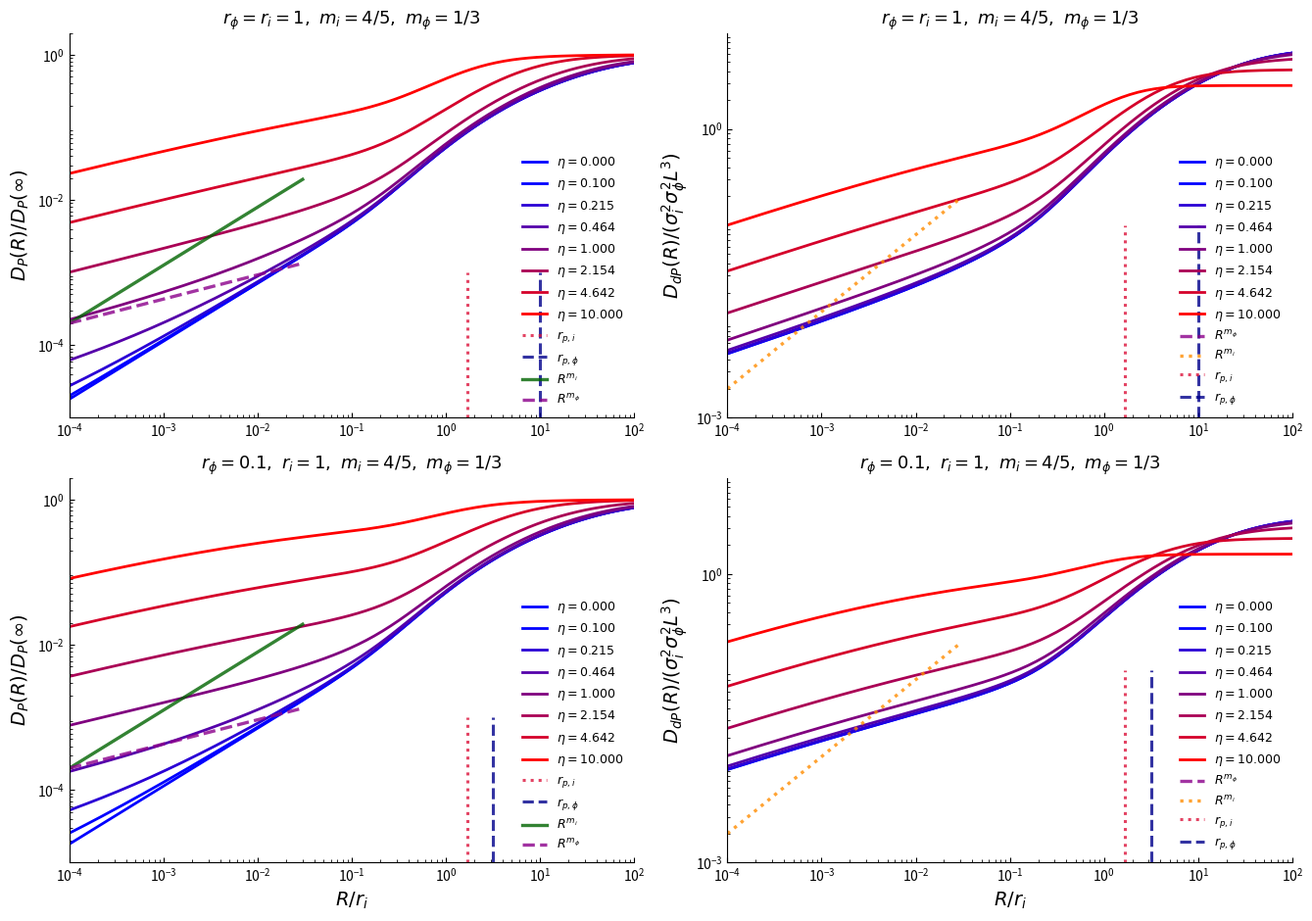
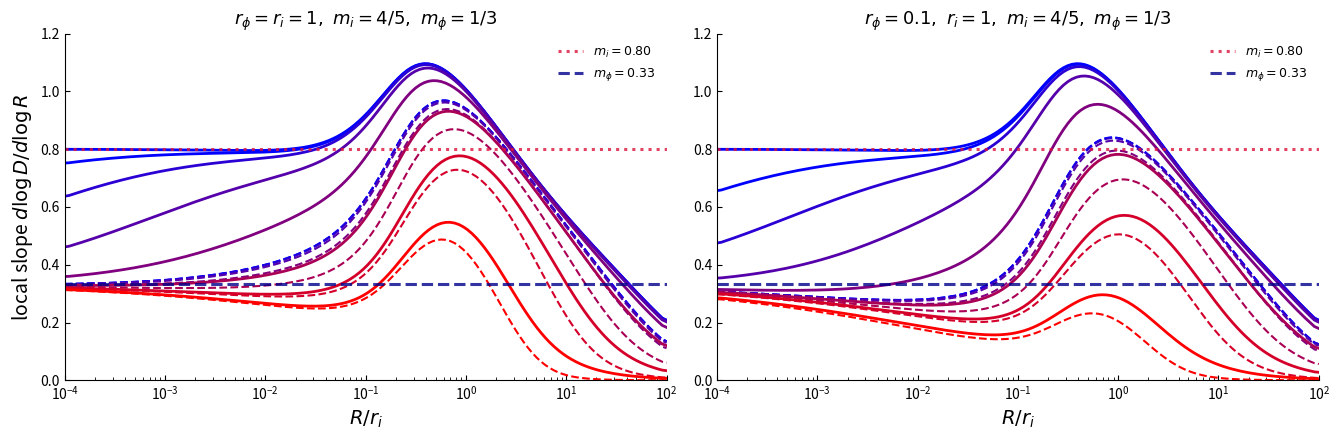

The matplotlib source for these figures, in order:
import numpy as np
import matplotlib
matplotlib.use("Agg")
import matplotlib.pyplot as plt
from matplotlib.ticker import LogFormatterMathtext, FixedLocator
from matplotlib.colors import LinearSegmentedColormap, LogNorm

TRAPZ = getattr(np, "trapezoid", np.trapz)

def cumtrapz0(y, x):
    y = np.asarray(y, float)
    x = np.asarray(x, float)
    out = np.empty_like(y, dtype=float)
    out[0] = 0.0
    out[1:] = np.cumsum(0.5 * (y[:-1] + y[1:]) * np.diff(x))
    return out

def t_even_from_f(f, z):
    h = cumtrapz0(f, z)
    j = cumtrapz0(f * z, z)
    return 2.0 * (z * h - j)

def xhat_kernel(R, dz, r, m):
    return (r ** m) / (r ** m + (R * R + dz * dz) ** (m / 2.0))

def make_uniform_grid(L, nz):
    return np.linspace(0.0, L, nz)

def trap_weights_uniform(z):
    w = np.ones_like(z)
    w[0] = 0.5
    w[-1] = 0.5
    w *= (z[-1] - z[0]) / (len(z) - 1)
    return w

def prepare_difference_index(nz):
    i = np.arange(nz)
    return np.abs(i[:, None] - i[None, :])

def structure_functions_case(ri, mi, rphi, mphi, L, etas, xvals, nz=360, sigma_i=1.0, sigma_phi=1.0):
    z = make_uniform_grid(L, nz)
    w = trap_weights_uniform(z)
    W = w[:, None] * w[None, :]
    didx = prepare_difference_index(nz)
    dzdiff = z[didx]
    Rall = np.concatenate(([0.0], xvals * ri))
    xi_i_diff = np.array([sigma_i**2 * xhat_kernel(R, z, ri, mi) for R in Rall])
    xi_phi_diff = np.array([sigma_phi**2 * xhat_kernel(R, z, rphi, mphi) for R in Rall])
    T_phi = np.array([t_even_from_f(f, z) for f in xi_phi_diff])
    V = T_phi[0]
    sigma_RM = np.sqrt(V[-1])
    tvals = np.array(etas, float) / (2.0 * sigma_RM)
    n_eta = len(etas)
    nR = len(Rall)
    C_P = np.empty((n_eta, nR), dtype=float)
    C_dP = np.empty((n_eta, nR), dtype=float)
    V1 = V[:, None]
    V2 = V[None, :]
    for k in range(nR):
        T = T_phi[k]
        J = 0.5 * (T[:, None] + T[None, :] - T[didx])
        C12 = J
        xi_i = xi_i_diff[k][didx]
        baseV = V1 + V2
        for q, t in enumerate(tvals):
            tt = t * t
            F = -2.0 * tt * baseV + 4.0 * tt * C12
            E = np.exp(F)
            Kp = xi_i * E
            C_P[q, k] = np.sum(W * Kp)
            d1 = 4.0 * t * (C12 - V1)
            d2 = 4.0 * t * (C12 - V2)
            Kd = xi_i * E * (d1 * d2 + 4.0 * C12)
            C_dP[q, k] = np.sum(W * Kd)
    D_P = 2.0 * (C_P[:, [0]] - C_P[:, 1:])
    D_dP = 2.0 * (C_dP[:, [0]] - C_dP[:, 1:])
    D_P_inf = 2.0 * C_P[:, 0]
    D_dP_inf = 2.0 * C_dP[:, 0]
    return {
        "x": xvals,
        "z": z,
        "sigma_RM": sigma_RM,
        "etas": np.array(etas, float),
        "lambda2": tvals,
        "D_P": D_P,
        "D_dP": D_dP,
        "D_P_norm": D_P / D_P_inf[:, None],
        "D_dP_norm": D_dP / D_dP_inf[:, None],
        "D_P_inf": D_P_inf,
        "D_dP_inf": D_dP_inf,
        "DdP_fig9_units": D_dP / (sigma_i**2 * sigma_phi**2 * L**3),
        "DP_fig5_units": D_P / (sigma_i**2 * L**2)
    }

def local_slope(x, y):
    lx = np.log10(x)
    ly = np.log10(np.maximum(y, 1e-300))
    return np.gradient(ly, lx, axis=-1)

def projected_scale(r, m, L):
    mbar = min(float(m), 1.0)
    return r * (L / r) ** ((1.0 - mbar) / (1.0 + mbar))

ri = 1.0
L = 100.0 * ri
# Use same eta values as p.py
num_etas = 8
etas = np.concatenate(([0], np.geomspace(0.1, 10, num_etas-1)))
xvals = np.logspace(-4, 2, 140)

# Cases for new figure layout: m_i > m_phi (using m_i=4/5, m_phi=1/3)
cases_fig1 = [
    {"name": r"$r_\phi=r_i=1,\ m_i=4/5,\ m_\phi=1/3$", "mi": 4/5, "mphi": 1/3, "ri": ri, "rphi": ri},
    {"name": r"$r_\phi=0.1,\ r_i=1,\ m_i=4/5,\ m_\phi=1/3$", "mi": 4/5, "mphi": 1/3, "ri": ri, "rphi": 0.1 * ri}
]

# Cases for log derivative plot
cases_fig2 = [
    {"name": r"$r_\phi=r_i=1,\ m_i=4/5,\ m_\phi=1/3$", "mi": 4/5, "mphi": 1/3, "ri": ri, "rphi": ri},
    {"name": r"$r_\phi=0.1,\ r_i=1,\ m_i=4/5,\ m_\phi=1/3$", "mi": 4/5, "mphi": 1/3, "ri": ri, "rphi": 0.1 * ri}
]

results_fig1 = [structure_functions_case(c["ri"], c["mi"], c["rphi"], c["mphi"], L, etas, xvals, nz=340) for c in cases_fig1]
results_fig2 = [structure_functions_case(c["ri"], c["mi"], c["rphi"], c["mphi"], L, etas, xvals, nz=340) for c in cases_fig2]

# Create colormap from blue to red (matching p.py)
cmap = LinearSegmentedColormap.from_list('blue_to_red', ['#0000FF', '#FF0000'])
# Normalize eta values logarithmically (handle eta=0 by using small epsilon)
eta_min = min([e for e in etas if e > 0]) if any(e > 0 for e in etas) else 1e-6
norm = LogNorm(vmin=eta_min, vmax=max(etas))

# Figure 1: Two columns (P on left, dP on right), two rows
fig1, axs1 = plt.subplots(2, 2, figsize=(13.5, 9.5))

# Left column: P plots
for row, (c, res) in enumerate(zip(cases_fig1, results_fig1)):
    ax = axs1[row, 0]
    for i, eta in enumerate(res["etas"]):
        if eta == 0:
            color = cmap(0.0)  # Use blue for eta=0
        else:
            color = cmap(norm(eta))
        ax.loglog(res["x"], np.maximum(res["D_P_norm"][i], 1e-12), color=color, lw=2.0, label=rf"$\eta={eta:.3f}$")
    rp_i = projected_scale(c["ri"], c["mi"], L) / c["ri"]
    # When r_i = r_phi, normalize by r_phi so lines are together; otherwise normalize by r_i
    if abs(c["ri"] - c["rphi"]) < 1e-10:
        rp_f = projected_scale(c["rphi"], c["mphi"], L) / c["rphi"]
    else:
        rp_f = projected_scale(c["rphi"], c["mphi"], L) / c["ri"]
    ax.vlines(rp_i, 1e-5, 1e-3, colors="crimson", linestyles=":", lw=2.2, alpha=0.8, label=r"$r_{p,i}$")
    ax.vlines(rp_f, 1e-5, 1e-3, colors="darkblue", linestyles="--", lw=2.2, alpha=0.8, label=r"$r_{p,\phi}$")
    x0 = np.array([1e-4, 3e-2])
    y0 = 2e-4 * (x0 / x0[0]) ** min(c["mi"], 1.0)
    y0_phi = 2e-4 * (x0 / x0[0]) ** min(c["mphi"], 1.0)
    ax.loglog(x0, y0, color="darkgreen", lw=2.4, alpha=0.8, label=r"$R^{m_i}$")
    ax.loglog(x0, y0_phi, color="darkmagenta", lw=2.4, alpha=0.8, ls="--", label=r"$R^{m_\phi}$")
    ax.set_xlim(1e-4, 1e2)
    ax.set_ylim(1e-5, 2)
    ax.set_title(c["name"], fontsize=13)
    ax.tick_params(which="both", direction="in", labelsize=10)
    ax.spines["top"].set_visible(False)
    ax.spines["right"].set_visible(False)
    ax.xaxis.set_major_locator(FixedLocator([1e-4, 1e-3, 1e-2, 1e-1, 1, 10, 100]))
    ax.yaxis.set_major_locator(FixedLocator([1, 1e-2, 1e-4, 1e-6]))
    ax.xaxis.set_major_formatter(LogFormatterMathtext())
    ax.yaxis.set_major_formatter(LogFormatterMathtext())

# Right column: dP plots
for row, (c, res) in enumerate(zip(cases_fig1, results_fig1)):
    ax = axs1[row, 1]
    for i, eta in enumerate(res["etas"]):
        if eta == 0:
            color = cmap(0.0)  # Use blue for eta=0
        else:
            color = cmap(norm(eta))
        ax.loglog(res["x"], np.maximum(res["DdP_fig9_units"][i], 1e-12), color=color, lw=2.0, label=rf"$\eta={eta:.3f}$")
    x0 = np.array([1e-4, 3e-2])
    y1 = 3e-5 * (x0 / x0[0]) ** min(c["mphi"], 1.0)
    y2 = 2e-3 * (x0 / x0[0]) ** min(c["mi"], 1.0)
    ax.loglog(x0, y1, color="darkmagenta", lw=2.4, ls="--", alpha=0.8, label=r"$R^{m_\phi}$")
    ax.loglog(x0, y2, color="darkorange", lw=2.4, ls=":", alpha=0.8, label=r"$R^{m_i}$")
    rp_i = projected_scale(c["ri"], c["mi"], L) / c["ri"]
    # When r_i = r_phi, normalize by r_phi so lines are together; otherwise normalize by r_i
    if abs(c["ri"] - c["rphi"]) < 1e-10:
        rp_f = projected_scale(c["rphi"], c["mphi"], L) / c["rphi"]
    else:
        rp_f = projected_scale(c["rphi"], c["mphi"], L) / c["ri"]
    ax.vlines(rp_i, 1e-3, 1e-1, colors="crimson", linestyles=":", lw=2.2, alpha=0.8, label=r"$r_{p,i}$")
    ax.vlines(rp_f, 1e-3, 1e-1, colors="darkblue", linestyles="--", lw=2.2, alpha=0.8, label=r"$r_{p,\phi}$")
    ax.set_xlim(1e-4, 1e2)
    ax.set_ylim(1e-3, 10)
    ax.set_title(c["name"], fontsize=13)
    ax.tick_params(which="both", direction="in", labelsize=10)
    ax.spines["top"].set_visible(False)
    ax.spines["right"].set_visible(False)
    ax.xaxis.set_major_locator(FixedLocator([1e-4, 1e-3, 1e-2, 1e-1, 1, 10, 100]))
    ax.yaxis.set_major_locator(FixedLocator([1, 1e-3, 1e-6, 1e-9, 1e-12]))
    ax.xaxis.set_major_formatter(LogFormatterMathtext())
    ax.yaxis.set_major_formatter(LogFormatterMathtext())

axs1[0, 0].set_ylabel(r"$D_P(R)/D_P(\infty)$", fontsize=14)
axs1[1, 0].set_ylabel(r"$D_P(R)/D_P(\infty)$", fontsize=14)
axs1[0, 1].set_ylabel(r"$D_{dP}(R)/(\sigma_i^2\sigma_\phi^2 L^3)$", fontsize=14)
axs1[1, 1].set_ylabel(r"$D_{dP}(R)/(\sigma_i^2\sigma_\phi^2 L^3)$", fontsize=14)
axs1[1, 0].set_xlabel(r"$R/r_i$", fontsize=14)
axs1[1, 1].set_xlabel(r"$R/r_i$", fontsize=14)
for ax in axs1.ravel():
    ax.legend(loc="lower right", fontsize=9, frameon=False, ncol=1)
fig1.tight_layout()
fig1.savefig("LP16_compare_DP_multiple_eta.png", dpi=300, bbox_inches="tight")
fig1.savefig("LP16_compare_DP_multiple_eta.svg", bbox_inches="tight")
plt.close(fig1)

# Figure 2: Log derivative plot with 2 cases
fig2, axs2 = plt.subplots(1, 2, figsize=(13.5, 4.5))

for col, (c, res) in enumerate(zip(cases_fig2, results_fig2)):
    ax = axs2[col]
    for i, eta in enumerate(res["etas"]):
        if eta == 0:
            color = cmap(0.0)  # Use blue for eta=0
        else:
            color = cmap(norm(eta))
        sp = local_slope(res["x"], res["D_P_norm"][i][None, :])[0]
        sd = local_slope(res["x"], np.maximum(res["DdP_fig9_units"][i], 1e-300)[None, :])[0]
        ax.semilogx(res["x"], sp, color=color, lw=2.0)
        ax.semilogx(res["x"], sd, color=color, lw=1.5, ls="--")
    mi_slope = min(c["mi"], 1.0)
    mphi_slope = min(c["mphi"], 1.0)
    ax.axhline(mi_slope, color="crimson", lw=2.2, ls=":", alpha=0.8, label=fr"$m_i={mi_slope:.2f}$")
    ax.axhline(mphi_slope, color="darkblue", lw=2.2, ls="--", alpha=0.8, label=fr"$m_\phi={mphi_slope:.2f}$")
    ax.set_xlim(1e-4, 1e2)
    ax.set_ylim(0, 1.2)
    ax.set_title(c["name"], fontsize=13)
    ax.tick_params(which="both", direction="in", labelsize=10)
    ax.spines["top"].set_visible(False)
    ax.spines["right"].set_visible(False)
    ax.xaxis.set_major_locator(FixedLocator([1e-4, 1e-3, 1e-2, 1e-1, 1, 10, 100]))
    ax.xaxis.set_major_formatter(LogFormatterMathtext())

axs2[0].set_ylabel(r"local slope $d\log D / d\log R$", fontsize=14)
axs2[0].set_xlabel(r"$R/r_i$", fontsize=14)
axs2[1].set_xlabel(r"$R/r_i$", fontsize=14)
for ax in axs2:
    ax.legend(loc="upper right", fontsize=9, frameon=False)
fig2.tight_layout()
fig2.savefig("LP16_compare_slopes_P_vs_dP_multiple_eta.png", dpi=300, bbox_inches="tight")
fig2.savefig("LP16_compare_slopes_P_vs_dP_multiple_eta.svg", bbox_inches="tight")
plt.close(fig2)

for c, res in zip(cases_fig1, results_fig1):
    print(c["name"])
    print("sigma_RM =", res["sigma_RM"])
    for eta, lam2, dp0, dd0 in zip(res["etas"], res["lambda2"], res["D_P_inf"], res["D_dP_inf"]):
        print(f"  eta={eta:g}  lambda^2={lam2:.6e}  D_P(inf)={dp0:.6e}  D_dP(inf)={dd0:.6e}")
